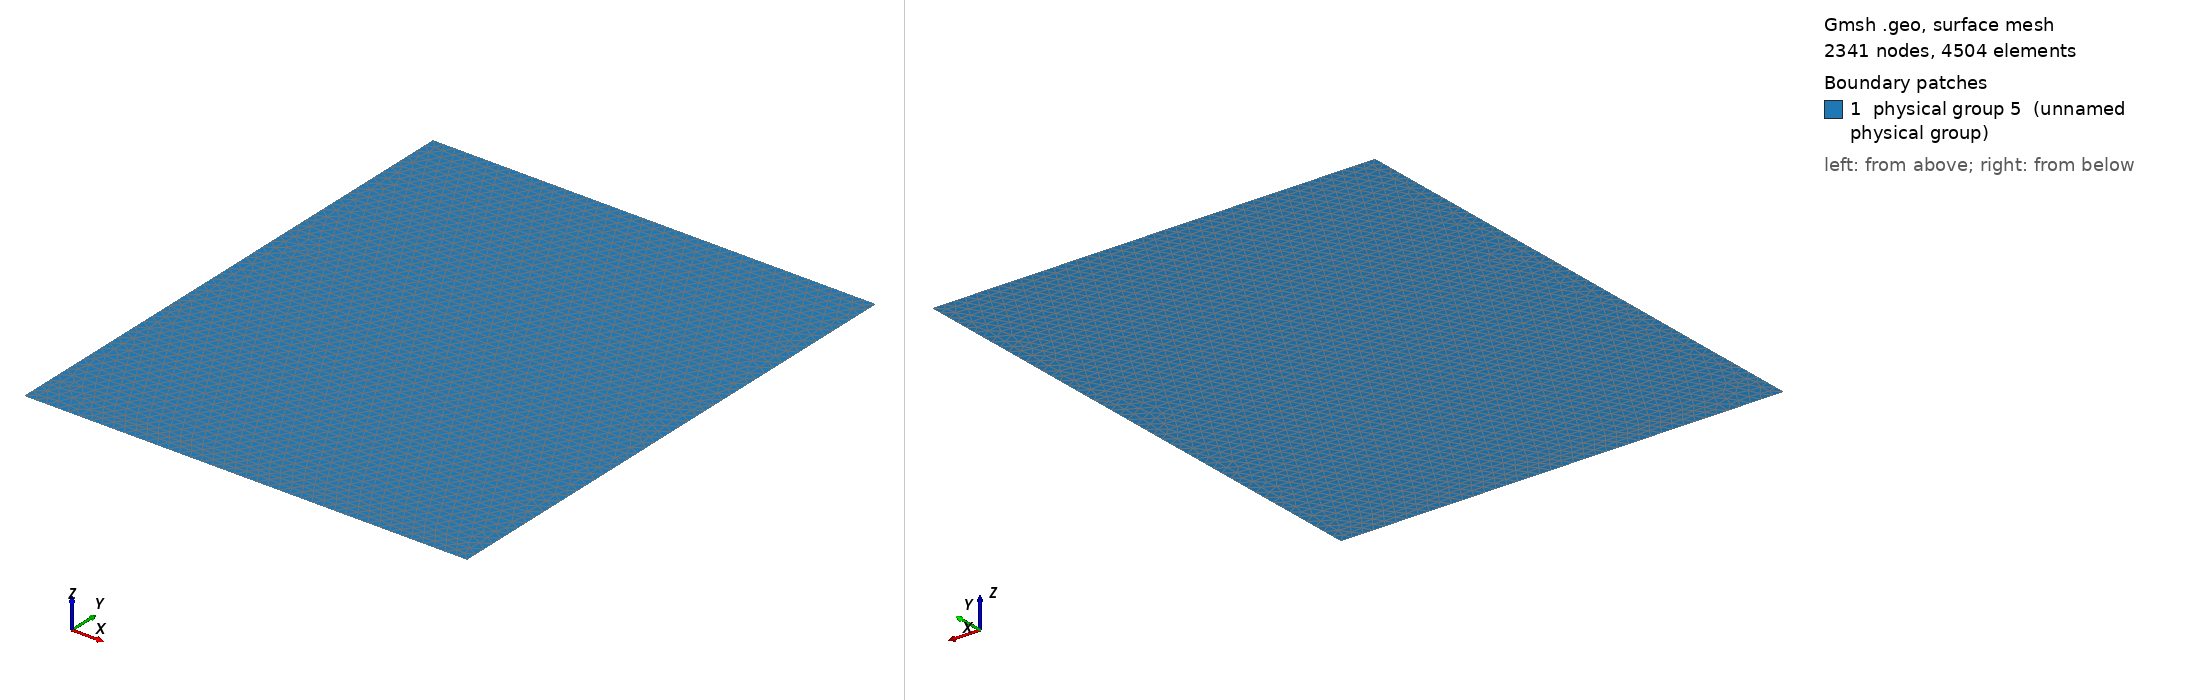

Gmsh geometry script, surface-meshed: 2341 nodes, 4504 surface elements. Boundary patches (legend numbers): 1 physical group 5 (unnamed physical group). Left view from above one corner, right view from below the opposite corner. Legend entries are the model's physical surfaces. The drawing asked Gmsh for element sizes between 1% and 20% of the model's largest extent; the script's own settings can give other sizes.

=== rectangle_irreg_40.geo (drawn) ===
lx = 1.0;
ly = 1.2;
nx = 40;
ny = 48;

Point(1) = {0, 0, 0, lx/nx};

Extrude {lx, 0, 0} { Point{1}; }
Extrude {0, ly, 0} { Line{1}; }

Physical Line(1) = {3}; 	// xmin
Physical Line(2) = {4}; 	// xmax
Physical Line(3) = {1}; 	// ymin
Physical Line(4) = {2}; 	// ymax
Physical Surface(5) = {5};
